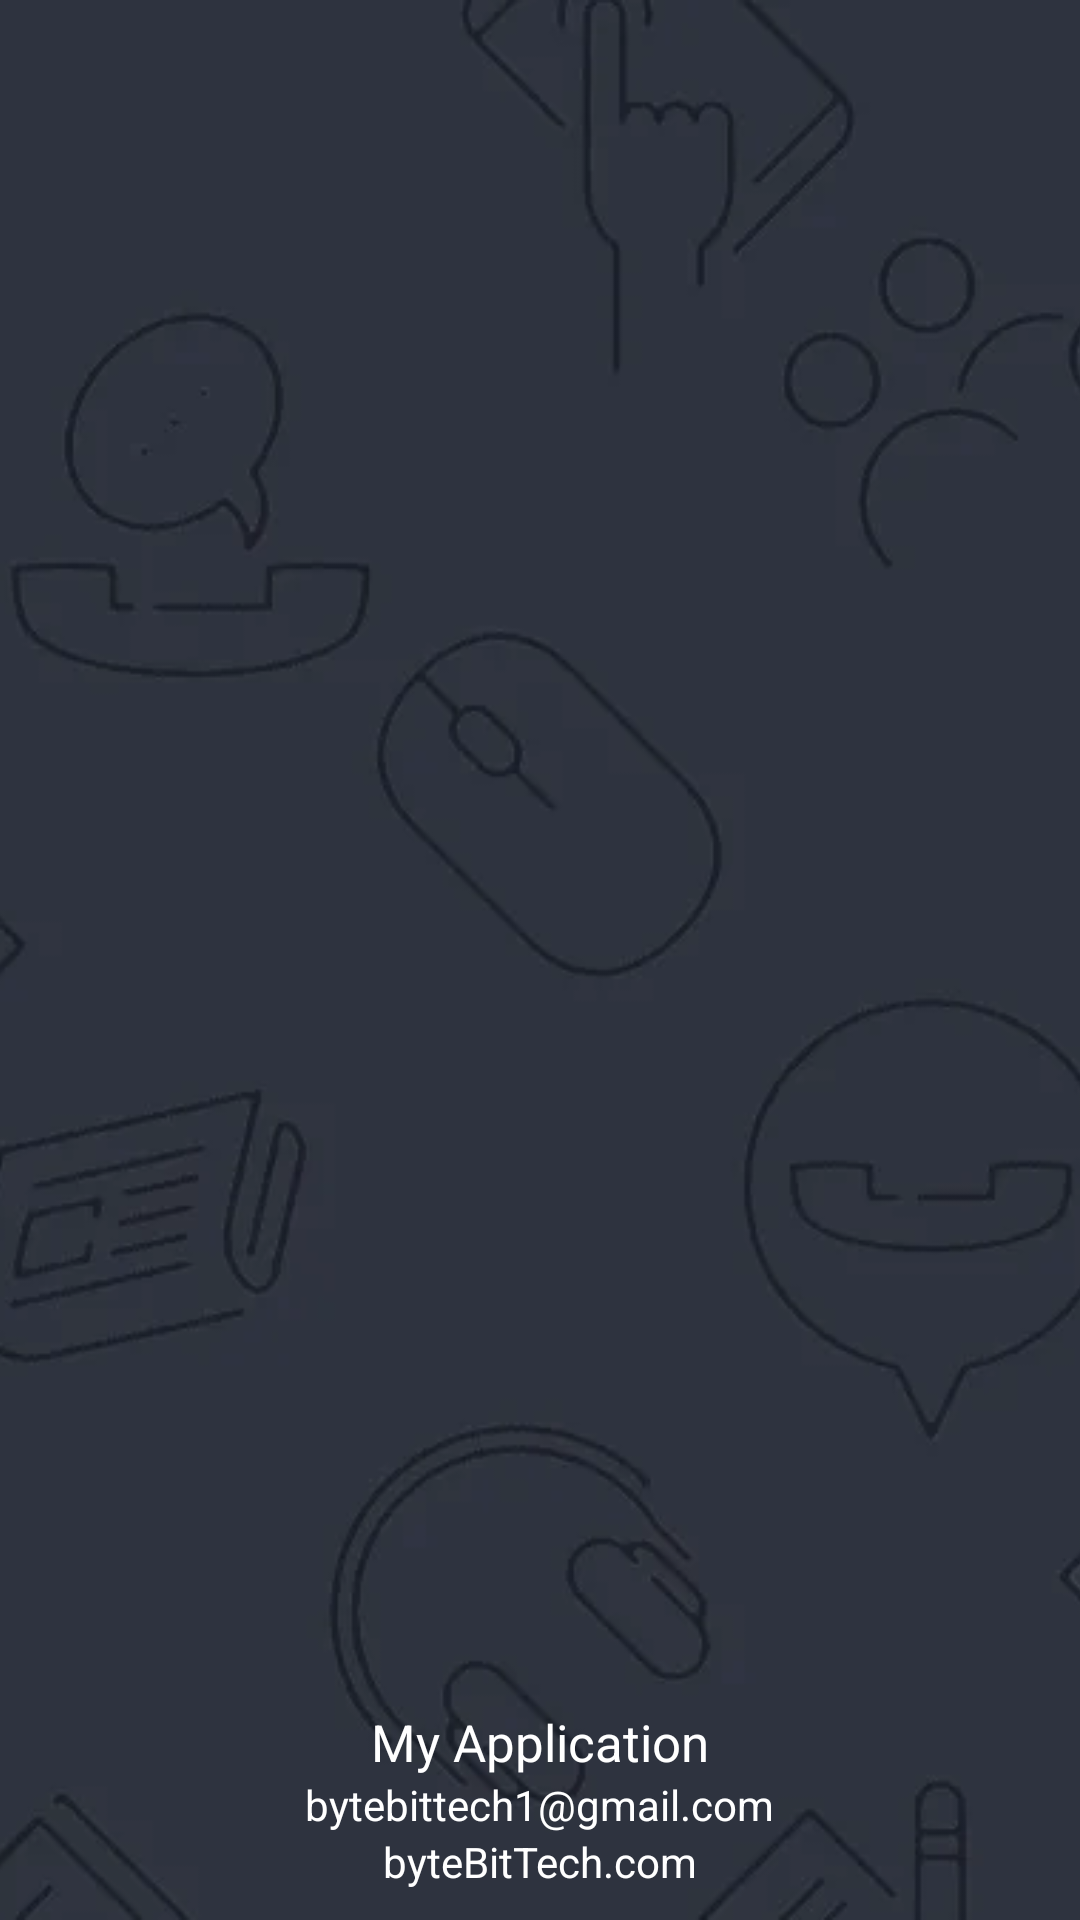

The Android layout XML behind this screen, and the referenced resources:
<!-- AndroidManifest.xml: application theme AppTheme -->
<!-- res/layout/nav_head.xml -->
<?xml version="1.0" encoding="utf-8"?>
<androidx.coordinatorlayout.widget.CoordinatorLayout xmlns:android="http://schemas.android.com/apk/res/android"
    android:layout_width="match_parent"
    android:layout_height="@dimen/nav_header_height"
    android:gravity="bottom"
    android:orientation="vertical">

    <ImageView
        android:layout_width="match_parent"
        android:layout_height="match_parent"
        android:scaleType="centerCrop"
        android:src="@drawable/head" />

    <LinearLayout
        android:layout_width="match_parent"
        android:layout_height="wrap_content"
        android:layout_gravity="bottom|center_vertical|center_horizontal|center"
        android:layout_marginBottom="10dp"
        android:orientation="vertical">

        <TextView
            android:layout_width="wrap_content"
            android:layout_height="wrap_content"
            android:layout_gravity="center"
            android:text="@string/app_name"
            android:textColor="#ffffff"
            android:textSize="17sp" />

        <TextView
            android:layout_width="wrap_content"
            android:layout_height="wrap_content"
            android:layout_gravity="center"
            android:text="@string/email"
            android:textColor="#ffffff"
            android:textSize="14sp" />

        <TextView
            android:layout_width="wrap_content"
            android:layout_height="wrap_content"
            android:layout_gravity="center"
            android:text="@string/website"
            android:textColor="#ffffff"
            android:textSize="14sp" />
    </LinearLayout>
</androidx.coordinatorlayout.widget.CoordinatorLayout>
<!-- resources referenced by this layout -->
<resources>
  <dimen name="nav_header_height">176dp</dimen>
  <!-- drawable head: webp bitmap (drawable, 16374 bytes) -->
  <string name="app_name">My Application</string>
  <string name="email">bytebittech1@gmail.com</string>
  <string name="website">byteBitTech.com</string>
  <style name="AppTheme" parent="@style/Theme.AppCompat.Light.NoActionBar">
          <item name="android:textColorSecondary">@color/fontColor</item>
          <item name="android:windowBackground">@drawable/gradient_background</item>
          <item name="android:windowAnimationStyle">@style/AppTheme.WindowTransition</item>
          <item name="autoCompleteTextViewStyle">@style/SearchTextLight</item>
          <item name="colorAccent">@color/materialBlue</item>
          <item name="colorControlHighlight">@color/light200</item>
          <item name="colorPrimary">@android:color/white</item>
          <item name="colorPrimaryDark">@android:color/white</item>
      </style>
  <color name="fontColor">#616161</color>
  <!-- drawable gradient_background (drawable) -->
  <?xml version="1.0" encoding="utf-8"?>
  <shape xmlns:android="http://schemas.android.com/apk/res/android"
      android:shape="rectangle">
      <gradient
          android:angle="-90"
          android:endColor="@color/mygra1"
          android:startColor="@color/mygra2" />
  </shape>
  <style name="AppTheme.WindowTransition" parent="@style/AppTheme">
          <item name="android:windowEnterAnimation">@android:anim/fade_in</item>
          <item name="android:windowExitAnimation">@android:anim/fade_out</item>
      </style>
  <style name="SearchTextLight" parent="@style/Widget.AppCompat.Light.AutoCompleteTextView">
          <item name="android:textColor">@color/fontColor</item>
          <item name="android:textColorHint">@color/fontColor</item>
      </style>
  <color name="materialBlue">#448aff</color>
  <color name="light200">#ffeeeeee</color>
  <color name="mygra1">#1BFFFF </color>
  <color name="mygra2">#2E3192</color>
</resources>
